Run: headless pygame with SDL's dummy video driver; simulated clock (each Clock.tick advances the game by its frame time, no real sleeping); random seed 0; keys injected as events and as key.get_pressed() state; no mouse input.
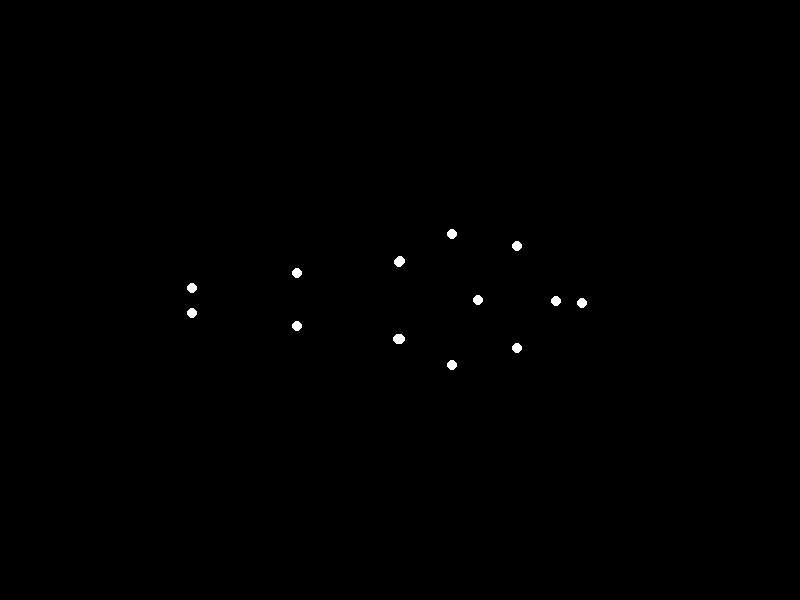
Frame 1 of 4 · flips 1–60 · no input
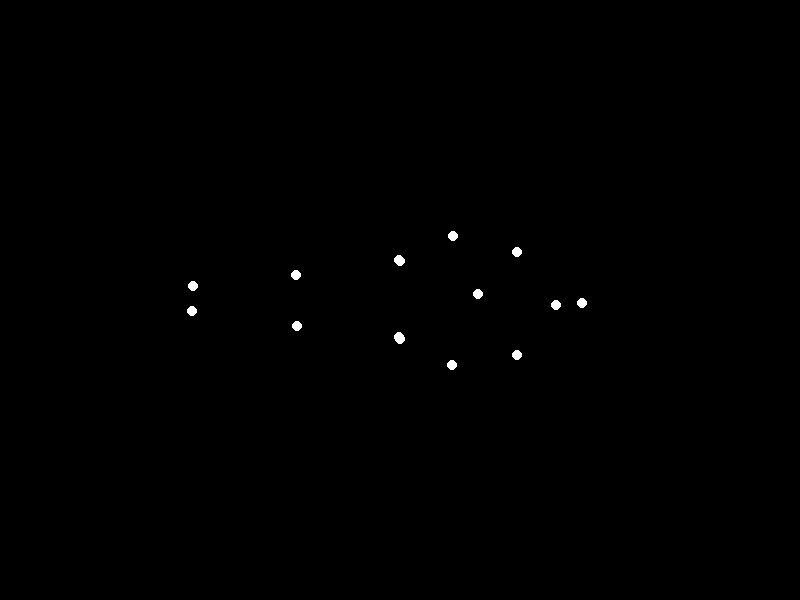
Frame 2 of 4 · flips 61–180 · tapped SPACE, RETURN · held RIGHT (→), D
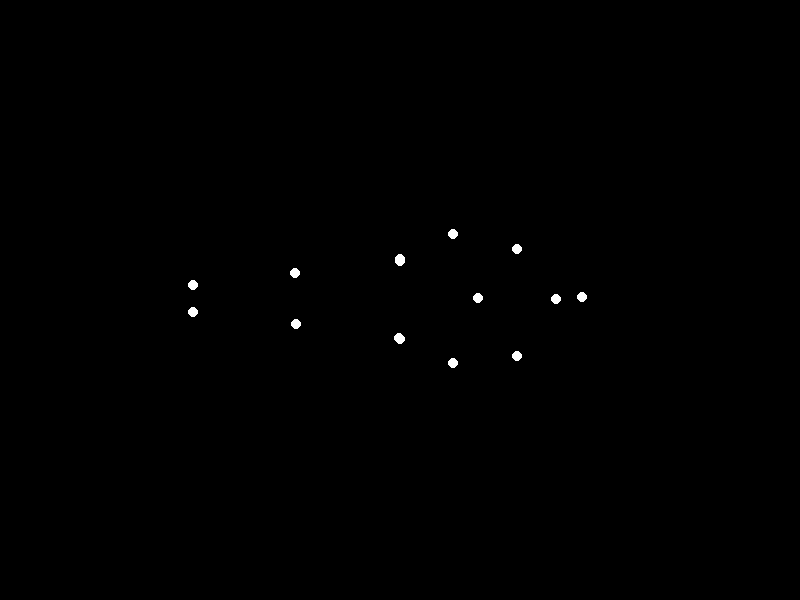
Frame 3 of 4 · flips 181–300 · held DOWN (↓), S
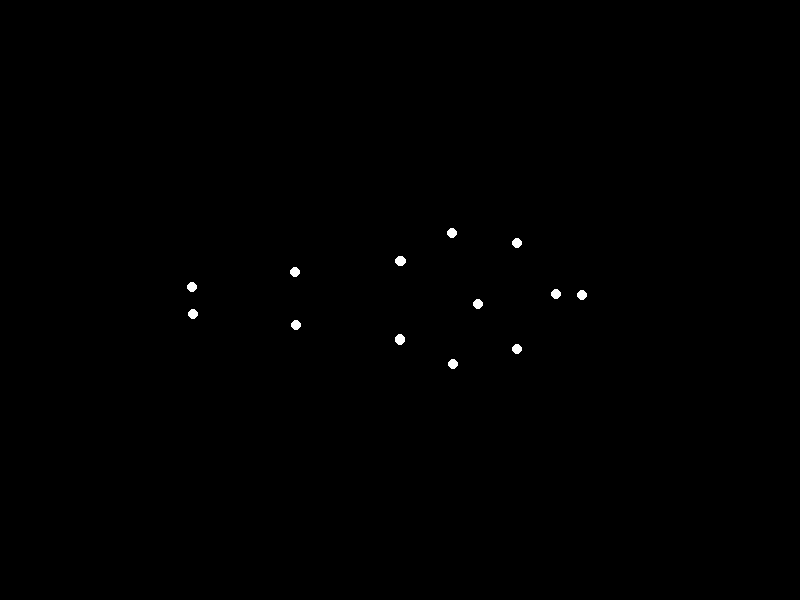
Frame 4 of 4 · flips 301–420 · held LEFT (←), A, UP (↑), W

The pygame program that drew these frames:


import pygame
import math
import sys

# Initialize Pygame
pygame.init()

# Screen dimensions
SCREEN_WIDTH = 800
SCREEN_HEIGHT = 600
screen = pygame.display.set_mode((SCREEN_WIDTH, SCREEN_HEIGHT))
pygame.display.set_caption("Biological Motion: Man Lying Down")

# Colors
BLACK = (0, 0, 0)
WHITE = (255, 255, 255)

# Point properties
POINT_RADIUS = 5

# Center of the figure on the screen.
# The figure will be placed such that its hip center is at CENTER_X, CENTER_Y.
CENTER_X = SCREEN_WIDTH // 2
CENTER_Y = SCREEN_HEIGHT // 2

# Scale factor from relative coordinates (conceptual units) to pixels.
# The relative coordinates are designed so that total body length (feet to head)
# is approximately 1.5 units (0.7 - (-0.8) = 1.5).
# If we want the figure to be roughly 400 pixels long, SCALE = 400 / 1.5 = ~266.
SCALE = 260

# Define the 15 body points and their initial relative coordinates for a lying pose.
# The figure is imagined lying on its back, head to the right, feet to the left.
# (0,0) is set to be the approximate center of the hips.
# X-axis represents the length of the body (positive X towards head, negative X towards feet).
# Y-axis represents the width of the body (positive Y towards the viewer's left, negative Y towards the viewer's right).
# This configuration will result in a horizontal figure on the screen.

# The 15 points follow a common standard for point-light displays:
# Head, Neck, R_Shoulder, L_Shoulder, R_Elbow, L_Elbow, R_Wrist, L_Wrist,
# Torso (mid-spine/sternum), R_Hip, L_Hip, R_Knee, L_Knee, R_Ankle, L_Ankle
relative_coords_base = [
    # 0: Head (approx at top of spine)
    (0.7, 0.0),
    # 1: Neck (base of skull)
    (0.6, 0.0),
    # 2: R_Shoulder, 3: L_Shoulder (Shoulder width)
    (0.45, -0.2), # Right Shoulder (viewer's right)
    (0.45, 0.2),  # Left Shoulder (viewer's left)
    # 4: R_Elbow, 5: L_Elbow (Arms straight or slightly bent, close to body)
    (0.2, -0.25), # Right Elbow (slightly lower X, slightly wider Y than shoulder)
    (0.2, 0.25),  # Left Elbow
    # 6: R_Wrist, 7: L_Wrist (Hands near hips/thighs)
    (0.0, -0.15), # Right Wrist (at hip level X, closer to center Y)
    (0.0, 0.15),  # Left Wrist
    # 8: Torso (center of chest/upper abdomen, for breathing)
    (0.3, 0.0),
    # 9: R_Hip, 10: L_Hip (pelvic width, at origin of X)
    (0.0, -0.15), # Right Hip
    (0.0, 0.15),  # Left Hip
    # 11: R_Knee, 12: L_Knee (Legs straight, slightly narrower)
    (-0.4, -0.1), # Right Knee
    (-0.4, 0.1),  # Left Knee
    # 13: R_Ankle, 14: L_Ankle (Feet together)
    (-0.8, -0.05), # Right Ankle
    (-0.8, 0.05)   # Left Ankle
]

# Map for clarity (using named indices for better readability in animation logic)
POINT_NAMES = {
    "HEAD": 0, "NECK": 1,
    "R_SHOULDER": 2, "L_SHOULDER": 3,
    "R_ELBOW": 4, "L_ELBOW": 5,
    "R_WRIST": 6, "L_WRIST": 7,
    "TORSO": 8,
    "R_HIP": 9, "L_HIP": 10,
    "R_KNEE": 11, "L_KNEE": 12,
    "R_ANKLE": 13, "L_ANKLE": 14
}

# Animation parameters for subtle, realistic biological motion (e.g., breathing, minor adjustments)
frame_count = 0
FPS = 60 # Frames per second

# Breathing motion (simulating chest rising/falling as if lying on a surface)
# This affects the vertical position (screen Y) of relevant points.
BREATH_AMPLITUDE_Y = 0.02 * SCALE # Amplitude in pixels
BREATH_FREQUENCY = 0.04 # Cycles per frame (e.g., 60 FPS * 0.04 = 2.4 cycles/second = ~1.2 breaths/second)

# Limb twitches (small, seemingly random movements of arms and legs)
LIMB_TWITCH_AMPLITUDE_X = 0.005 * SCALE # Amplitude in pixels for X-axis movement
LIMB_TWITCH_AMPLITUDE_Y = 0.005 * SCALE # Amplitude in pixels for Y-axis movement
LIMB_TWITCH_FREQUENCY = 0.1 # Faster, more erratic cycles per frame

# Define which points are affected by which animation types
BREATH_POINTS = [
    POINT_NAMES["TORSO"], POINT_NAMES["HEAD"], POINT_NAMES["NECK"],
    POINT_NAMES["R_SHOULDER"], POINT_NAMES["L_SHOULDER"]
]

ARM_POINTS = [
    POINT_NAMES["R_ELBOW"], POINT_NAMES["L_ELBOW"],
    POINT_NAMES["R_WRIST"], POINT_NAMES["L_WRIST"]
]

LEG_POINTS = [
    POINT_NAMES["R_KNEE"], POINT_NAMES["L_KNEE"],
    POINT_NAMES["R_ANKLE"], POINT_NAMES["L_ANKLE"]
]

# Game loop
running = True
clock = pygame.time.Clock()

while running:
    # Event handling
    for event in pygame.event.get():
        if event.type == pygame.QUIT:
            running = False

    # Clear screen
    screen.fill(BLACK)

    # Calculate and draw points
    for i, (rel_x, rel_y) in enumerate(relative_coords_base):
        # Convert relative coordinates to absolute screen coordinates
        # X-coordinate on screen: CENTER_X + (relative X * SCALE)
        # Y-coordinate on screen: CENTER_Y + (relative Y * SCALE)
        # Note: screen Y increases downwards, so a positive rel_y means further down on screen.
        # This means points with positive rel_y (left side of body from viewer's perspective) will appear below the centerline.
        screen_x = CENTER_X + int(rel_x * SCALE)
        screen_y = CENTER_Y + int(rel_y * SCALE)

        # Apply breathing animation for torso, head, neck, and shoulders
        if i in BREATH_POINTS:
            # Use sine wave for smooth, periodic breathing motion.
            # Adding `i * phase_shift` creates a slight delay/phase difference between points
            # which makes the movement appear more natural than perfectly synchronized motion.
            breath_offset_y = BREATH_AMPLITUDE_Y * math.sin(frame_count * BREATH_FREQUENCY + i * 0.5)
            screen_y += breath_offset_y

        # Apply limb twitch animation for arms and legs
        if i in ARM_POINTS or i in LEG_POINTS:
            # Use sine and cosine for slightly more complex, oscillating movements.
            # Different frequencies and phase shifts for X and Y components, and for each joint,
            # help create a subtle, non-repeating "twitch" effect.
            twitch_offset_x = LIMB_TWITCH_AMPLITUDE_X * math.sin(frame_count * LIMB_TWITCH_FREQUENCY + i * 0.7)
            twitch_offset_y = LIMB_TWITCH_AMPLITUDE_Y * math.cos(frame_count * LIMB_TWITCH_FREQUENCY * 1.2 + i * 0.9)
            screen_x += twitch_offset_x
            screen_y += twitch_offset_y

        # Draw the point (white circle)
        pygame.draw.circle(screen, WHITE, (screen_x, screen_y), POINT_RADIUS)

    # Update the display to show the new frame
    pygame.display.flip()

    # Increment frame count and control frame rate
    frame_count += 1
    clock.tick(FPS)

# Quit Pygame and exit the program
pygame.quit()
sys.exit()
